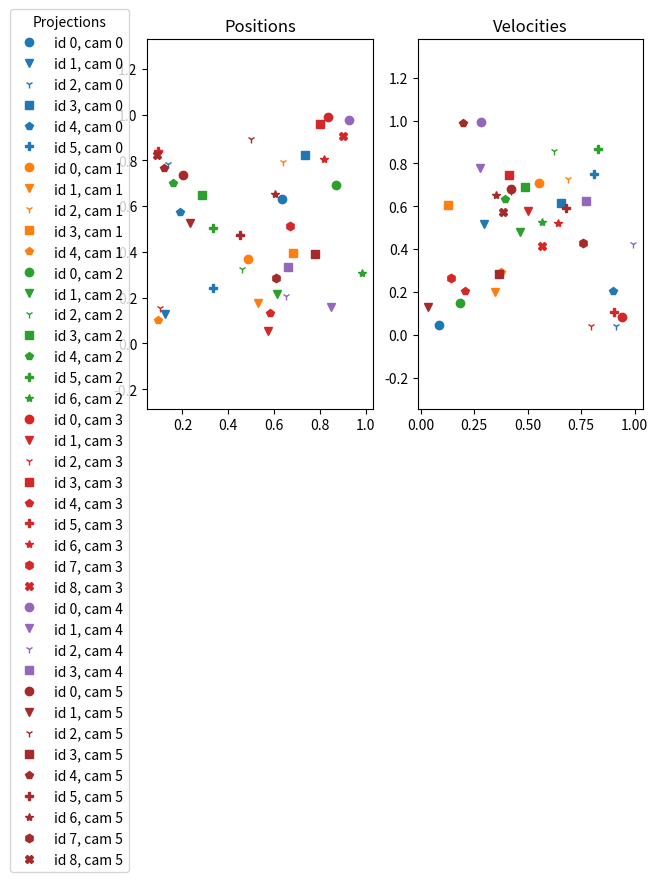
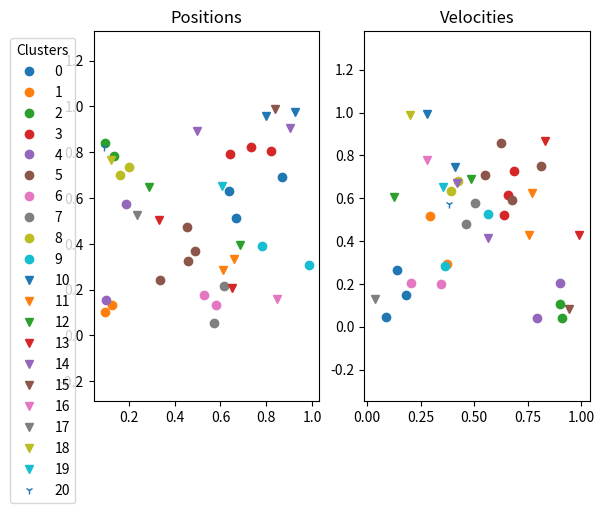

Recreate these plots in Python, in order.
# Imports for clustering
import numpy as np
from copy import deepcopy

# Imports for testing and plotting, not necessary for clustering
import random
import matplotlib.pyplot as plt



class Projection:
    def __init__(self, position, velocity, detection_index, camera_index):
        self.position = position
        self.velocity = velocity
        self.detection_index = detection_index
        self.camera_index = camera_index

    def __str__(self):
        return 'p: {}\tv: {}\tDetection: {}\tCamera: {}'.format(self.position, self.velocity, self.detection_index, self.camera_index)

    def __eq__(self, other):
        if type(other) != Projection:
            return False
        elif self.detection_index == other.detection_index and self.camera_index == other.camera_index:
            return True
        return False

    def get_position(self):
        return self.position

    def get_velocity(self):
        return self.velocity


class Cluster:
    def __init__(self, index):
        self.projections = list()
        self.index = index
        self.position_average = None
        self.velocity_average = None

    def __eq__(self, other):
        if type(other) != Cluster:
            return False
        elif self.index != other.index:
            return False
        return True

    def add_projection(self, projection):
        self.projections.append(projection)
        self.update_averages()

    def validate_cluster(self, R, V):
        # Make sure projection isn't farther than R/2 and V/2 away from the average and that no
        for projection in self.projections:
            if np.linalg.norm(projection.get_position() - self.get_position()) > R/2 or \
                    np.linalg.norm(projection.get_velocity() - self.get_velocity()) > V/2:
                return False

        # Make sure no there are no projections from the same camera
        camera_list = [projection.camera_index for projection in self.projections]
        if len(camera_list) > len(set(camera_list)):
            return False

        return True

    def update_averages(self):
        self.position_average = np.mean([projection.position for projection in self.projections])
        self.velocity_average = np.mean([projection.velocity for projection in self.projections])

    def get_position(self):
        return self.position_average

    def get_velocity(self):
        return self.velocity_average


def objective_function(projection1, projection2, R, V):
    position_distance = np.linalg.norm(projection1.get_position() - projection2.get_position())
    velocity_distance = np.linalg.norm(projection1.get_velocity() - projection2.get_velocity())

    return (position_distance / R)**2 + (velocity_distance / V)**2


def fusion(projections, R, V):

    clusters = []
    clustered_projections = []

    changes_made = True
    strict_conditions = True
    while changes_made:
        changes_made = False

        sigma_list = [elem for elem in clusters + projections if elem not in clustered_projections]

        for theta in sigma_list:

            # Pre-computation for condition 4 (only for computational efficiency)
            if strict_conditions:
                argmin_theta = np.argmin([objective_function(theta, gamma, R, V)
                                          if theta != gamma else np.inf for gamma in sigma_list])

            for sigma in sigma_list:

                # Make sure theta and sigma are not the same element
                if theta == sigma:
                    continue

                # Condition 1-2: Make sure that theta and sigma aren't or don't contain projections from the same camera
                if type(theta) == Projection and type(sigma) == Projection:
                    if theta.camera_index == sigma.camera_index:
                        continue
                elif type(theta) == Projection or type(sigma) == Projection:
                    a_cluster = theta if type(theta) == Cluster else sigma
                    a_projection = theta if type(theta) == Projection else sigma
                    test_cluster = deepcopy(a_cluster)
                    test_cluster.add_projection(a_projection)
                    if not test_cluster.validate_cluster(R, V):
                        continue
                else:
                    test_cluster = Cluster(len(clusters))
                    test_cluster.projections = theta.projections + sigma.projections
                    test_cluster.update_averages()
                    if not test_cluster.validate_cluster(R, V):
                        continue

                # Condition 3: Make sure that theta and sigma are within R and V from each other
                if np.linalg.norm(theta.get_position() - sigma.get_position()) > R \
                        or np.linalg.norm(theta.get_velocity() - sigma.get_velocity()) > V:
                    continue

                # Condition 3: Make sure that theta is the minimizer of the objective function for sigma
                if strict_conditions:
                    argmin_sigma = np.argmin([objective_function(sigma, gamma, R, V)
                                              if sigma != gamma else np.inf for gamma in sigma_list])
                    if theta != sigma_list[argmin_sigma]:
                        continue

                # Condition 4: Make sure that sigma is the minimizer of the objective function for theta
                if strict_conditions:
                    # argmin_theta was computed outside of sigma-loop
                    if sigma != sigma_list[argmin_theta]:
                        continue

                # All conditions are met

                # If both theta and sigma are projections
                if type(theta) == Projection and type(sigma) == Projection:
                    # Add new cluster
                    new_cluster = Cluster(len(clusters))
                    new_cluster.add_projection(theta)
                    new_cluster.add_projection(sigma)
                    clusters.append(new_cluster)

                    # Add theta and sigma to clustered projection set so that they are not evaluated anymore
                    clustered_projections.append(theta)
                    clustered_projections.append(sigma)
                    changes_made = True
                    break

                # If one of theta or sigma is a projection and the other a cluster
                elif type(theta) == Projection or type(sigma) == Projection:
                    if type(theta) == Cluster:
                        theta.add_projection(sigma)
                        clustered_projections.append(sigma)
                    else:
                        sigma.add_projection(theta)
                        clustered_projections.append(theta)
                    changes_made = True
                    break

                # If both theta and sigma are clusters
                else:
                    new_cluster = Cluster(len(clusters))
                    new_cluster.projections = theta.projections + sigma.projections
                    new_cluster.update_averages()

                    # Remove theta and sigma from clusters
                    clusters = [cluster for cluster in clusters if cluster != theta and cluster != sigma]
                    # Add new cluster
                    clusters.append(new_cluster)
                    # Re-index clusters
                    for i, cluster in enumerate(clusters): cluster.index = i

                    changes_made = True
                    break

            if changes_made:
                break

        if changes_made:
            strict_conditions = True
        elif strict_conditions:
            changes_made = True
            strict_conditions = False

    # Add all projections that did not get clustered into individual clusters
    for projection in projections:
        if projection not in clustered_projections:
            newCluster = Cluster(len(clusters))
            newCluster.add_projection(projection)
            clusters.append(newCluster)

    return clusters


# Testing
nr_points = 40
nr_cameras = 6
R = 0.5
V = 0.5

# Generate random projections from various cameras
projectionCameraIndexes = [random.randrange(nr_cameras) for i in range(nr_points)]
projectionDetectionIndexes = [projectionCameraIndexes[0:i].count(projectionCameraIndexes[i]) for i in range(nr_points)]

projections = [Projection(np.random.uniform(0, 1, 2), np.random.uniform(0, 1, 2),
                          projectionDetectionIndexes[i], projectionCameraIndexes[i]) for i in range(nr_points)]
projections.sort(key=lambda projection: (projection.camera_index, projection.detection_index))

# Perform fusion
clusters = fusion(projections, R, V)

# Print if any clusters are larger than 2
for cluster in clusters:
    if len(cluster.projections) > 2:
        print('Cluster {} has {} projections'.format(cluster.index, len(cluster.projections)))

# Plot Projections
fig, axs = plt.subplots(1, 2)
legends = []
markers = ['o', 'v', '1', 's', 'p', 'P', '*', 'h', 'X', 'D', '<', '>']
colors = ['tab:blue', 'tab:orange', 'tab:green', 'tab:red', 'tab:purple', 'brown', 'tab:pink', 'tab:gray', 'tab:olive', 'tab:cyan']
for counter, projection in enumerate(projections):
    mycolor = colors[projection.camera_index]
    mymarker = markers[projection.detection_index]
    axs[0].plot(projection.position[0], projection.position[1], mymarker, color=mycolor)
    axs[1].plot(projection.velocity[0], projection.velocity[1], mymarker, color=mycolor)
    legends.append('id {}, cam {}'.format(projection.detection_index, projection.camera_index))

axs[0].title.set_text('Positions')
axs[1].title.set_text('Velocities')
axs[0].legend(legends, title='Projections', bbox_to_anchor=(-0.05, 1.1), loc='upper right')
axs[0].axis('equal')
axs[1].axis('equal')


# Plot Clusters
fig, axs = plt.subplots(1, 2)
legends = []
for counter, cluster in enumerate(clusters):
    marker_index = int(np.floor(counter/10))
    axs[0].plot([proj.position[0] for proj in cluster.projections], [proj.position[1] for proj in cluster.projections], markers[marker_index])
    axs[1].plot([proj.velocity[0] for proj in cluster.projections], [proj.velocity[1] for proj in cluster.projections], markers[marker_index])
    legends.append('{}'.format(cluster.index))

axs[0].title.set_text('Positions')
axs[1].title.set_text('Velocities')
axs[0].legend(legends, title='Clusters', bbox_to_anchor=(-0.05, 1), loc='upper right')
axs[0].axis('equal')
axs[1].axis('equal')

plt.show()